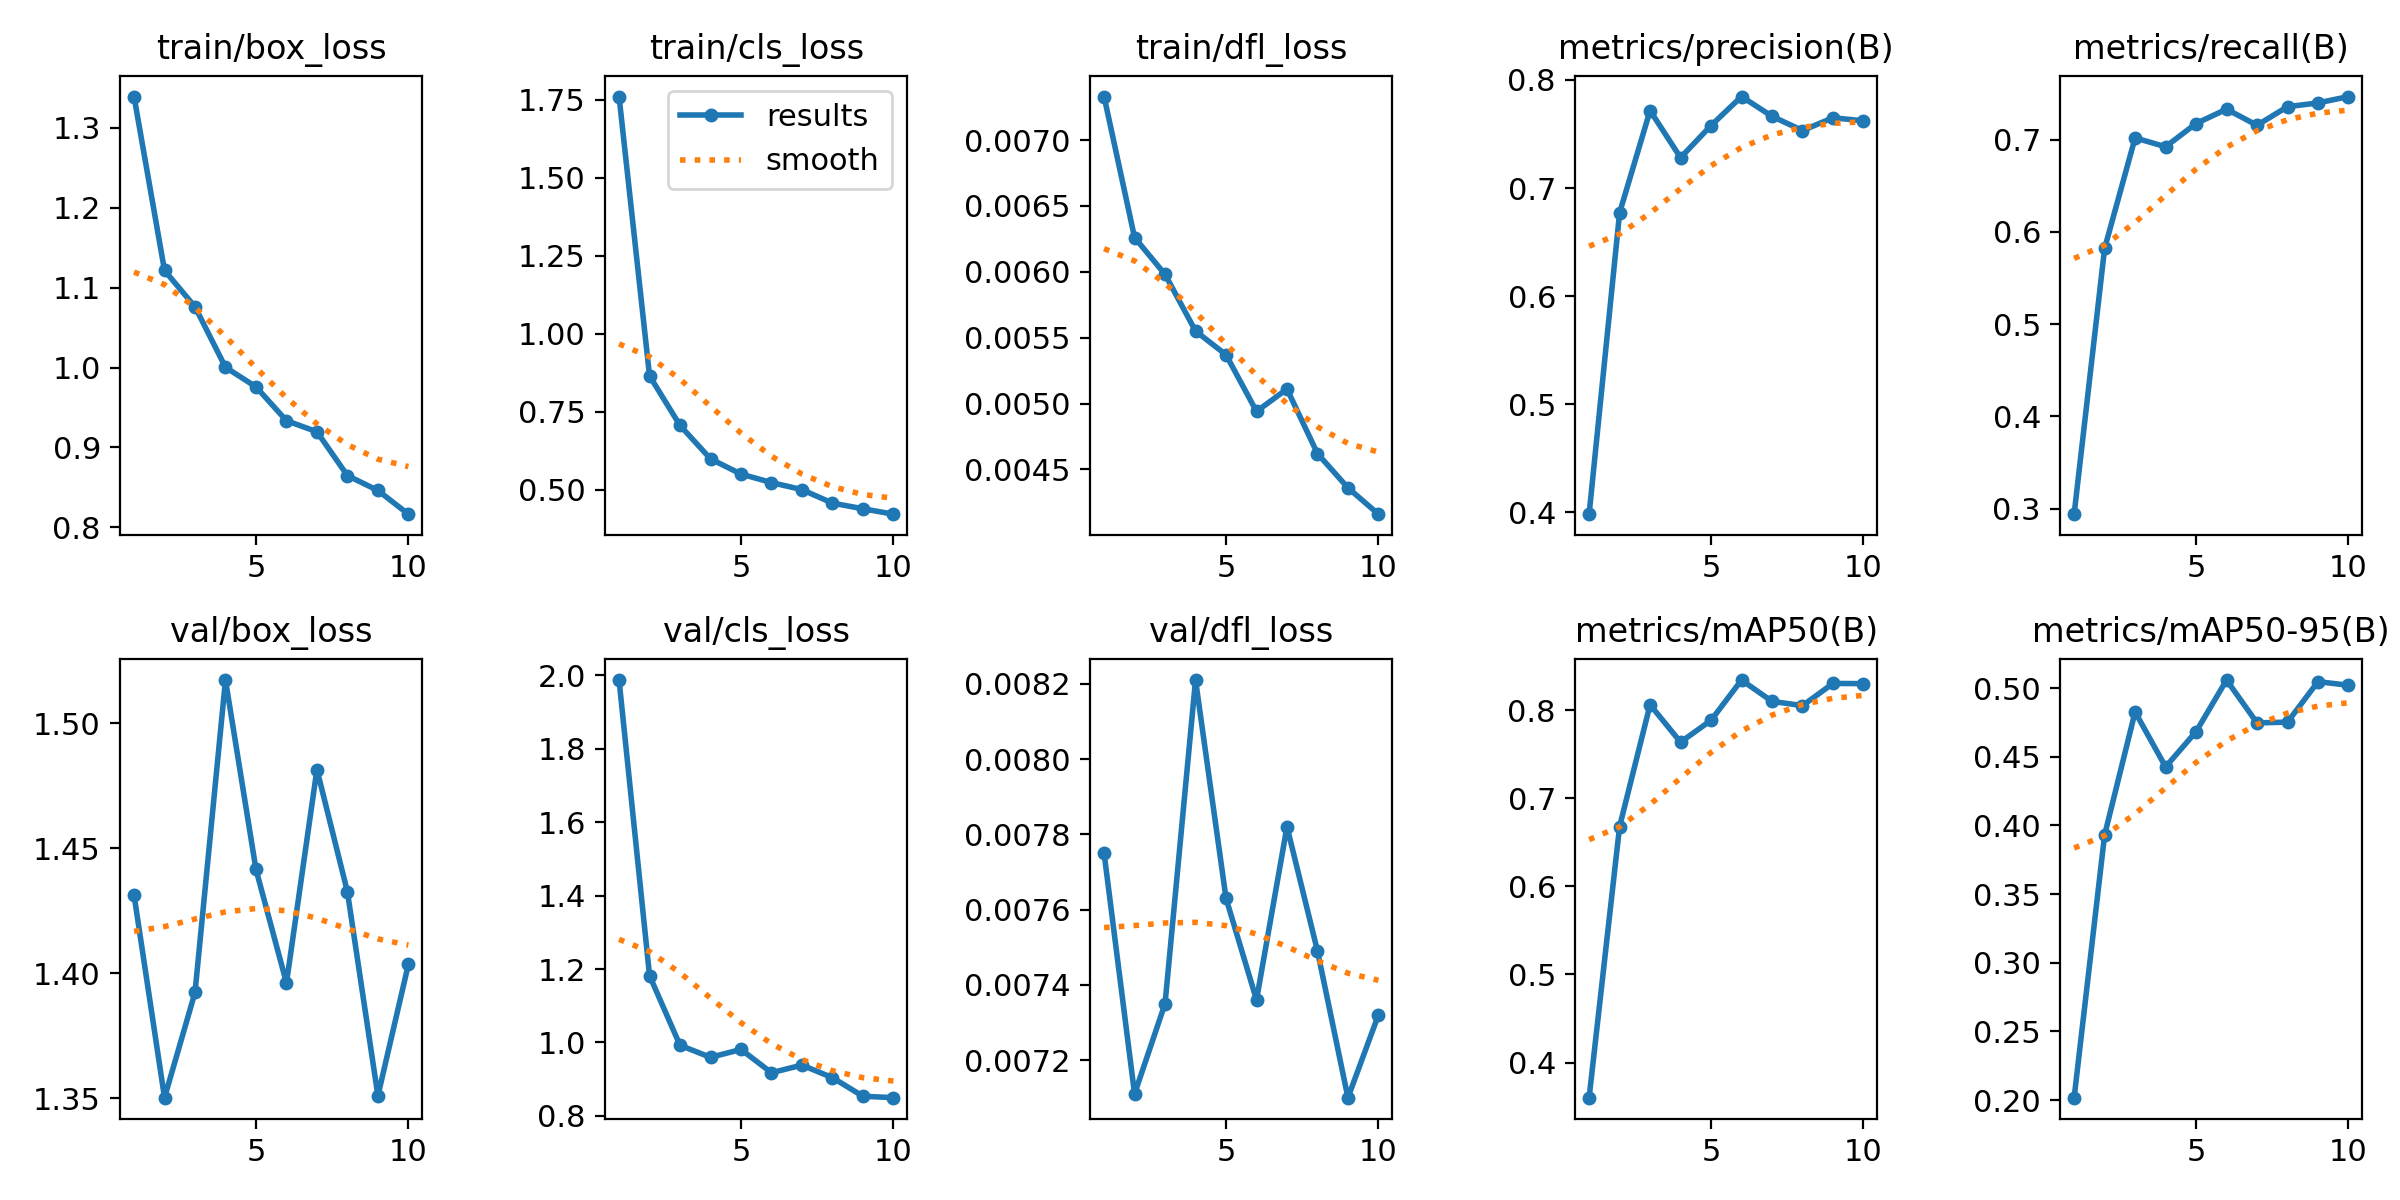

The data file committed next to this chart (first rows):
epoch, time, train/box_loss, train/cls_loss, train/dfl_loss, metrics/precision(B), metrics/recall(B), metrics/mAP50(B), metrics/mAP50-95(B), val/box_loss, val/cls_loss, val/dfl_loss, lr/pg0, lr/pg1, lr/pg2
1, 7.845, 1.339, 1.761, 0.00733, 0.3984, 0.294, 0.3602, 0.2018, 1.431, 1.986, 0.00775, 0.0003259, 0.0003259, 0.06773
2, 13.71, 1.121, 0.8647, 0.00626, 0.6771, 0.582, 0.6678, 0.3931, 1.35, 1.182, 0.00711, 0.000594, 0.000594, 0.03467
3, 19.63, 1.076, 0.7056, 0.00598, 0.7716, 0.7017, 0.8061, 0.4826, 1.392, 0.9923, 0.00735, 0.0007961, 0.0007961, 0.001537
4, 25.43, 1, 0.5984, 0.00555, 0.7281, 0.6922, 0.7636, 0.4426, 1.517, 0.9596, 0.00821, 0.000703, 0.000703, 0.000703
5, 31.11, 0.9758, 0.5496, 0.00537, 0.7578, 0.7173, 0.7884, 0.4682, 1.442, 0.981, 0.00763, 0.000604, 0.000604, 0.000604
6, 36.78, 0.9335, 0.5223, 0.00494, 0.7846, 0.7329, 0.834, 0.5058, 1.396, 0.9177, 0.00736, 0.000505, 0.000505, 0.000505
7, 42.72, 0.9196, 0.4997, 0.00511, 0.7663, 0.7154, 0.8098, 0.4746, 1.482, 0.9384, 0.00782, 0.000406, 0.000406, 0.000406
8, 48.4, 0.8648, 0.4563, 0.00462, 0.7531, 0.7356, 0.805, 0.4752, 1.433, 0.9042, 0.00749, 0.000307, 0.000307, 0.000307
9, 54.06, 0.8461, 0.4383, 0.00436, 0.7649, 0.7397, 0.8302, 0.5046, 1.351, 0.8537, 0.0071, 0.000208, 0.000208, 0.000208
10, 59.76, 0.8164, 0.4209, 0.00416, 0.7621, 0.7466, 0.83, 0.502, 1.404, 0.8498, 0.00732, 0.000109, 0.000109, 0.000109
